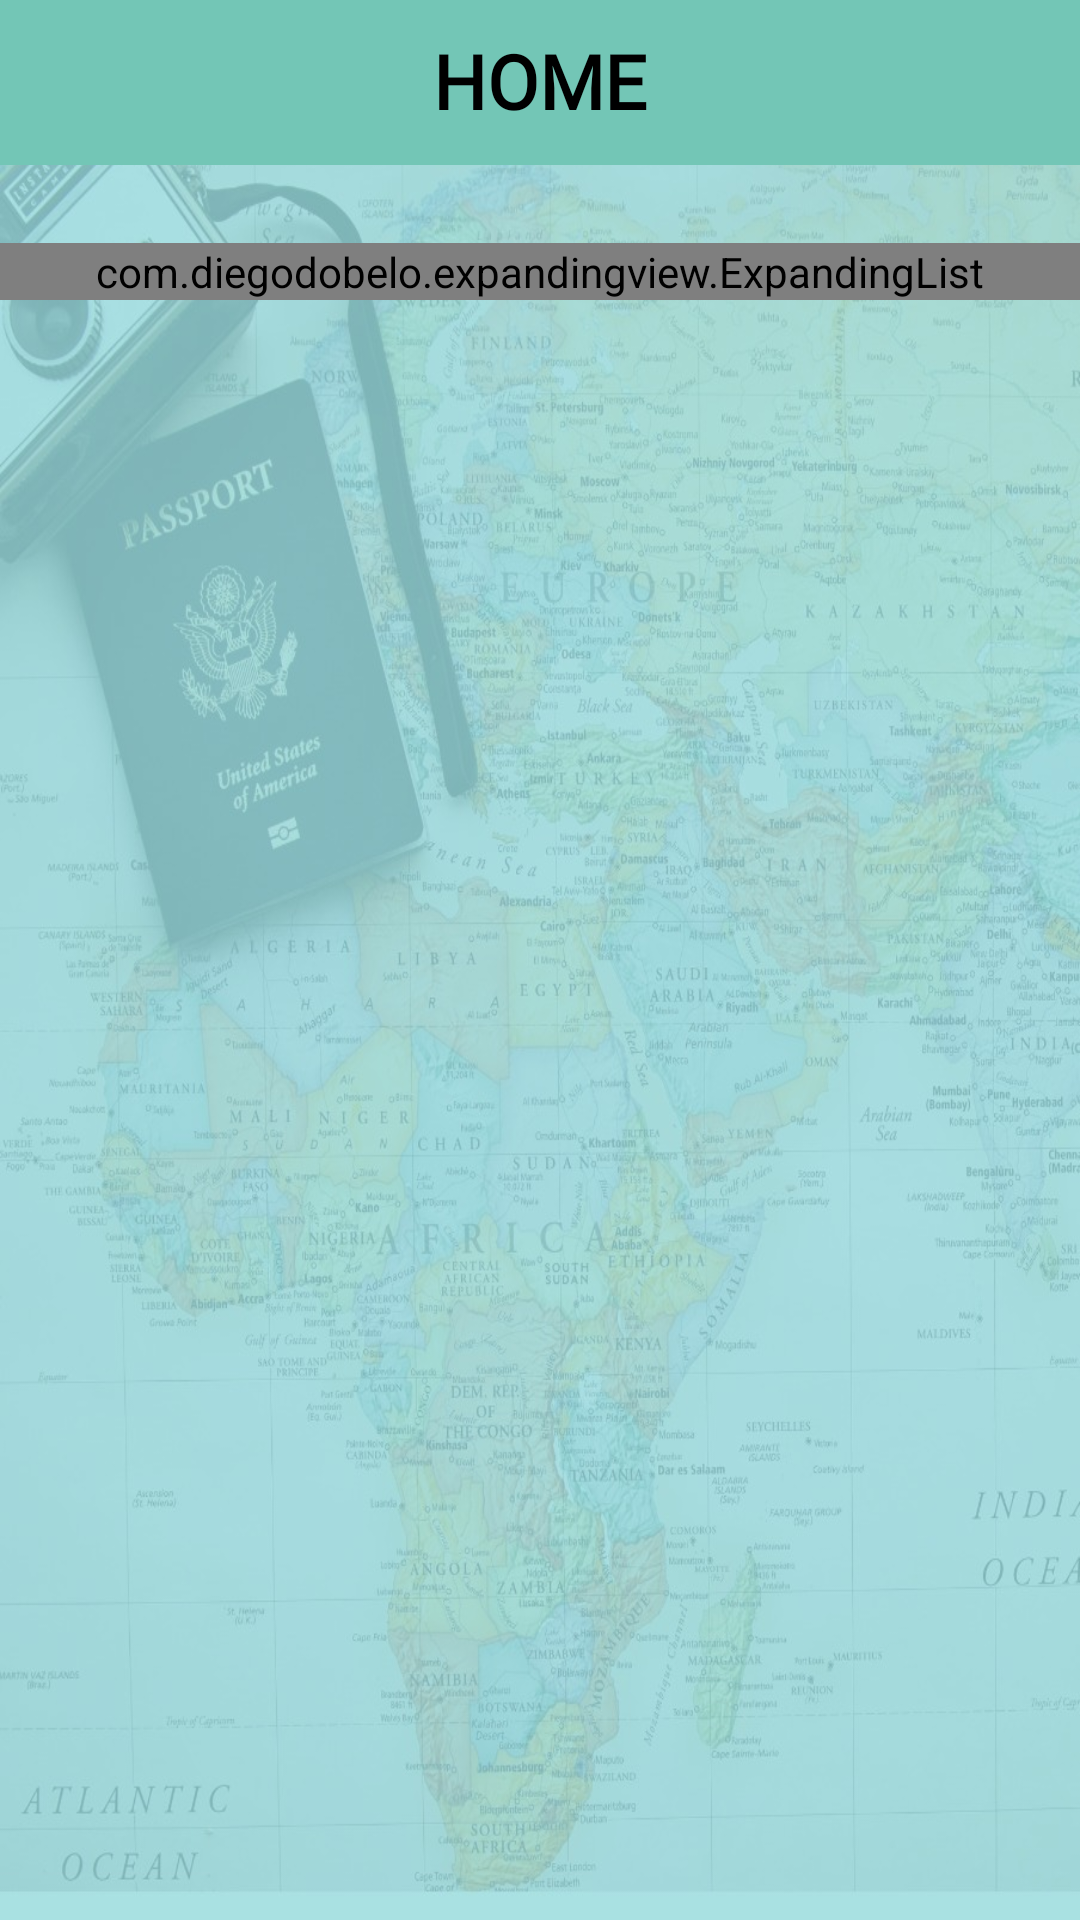

The Android layout XML behind this screen, and the referenced resources:
<!-- AndroidManifest.xml: application theme Theme.GroupExpensesTracker -->
<!-- res/layout/home_fragment.xml -->
<?xml version="1.0" encoding="utf-8"?>
<RelativeLayout xmlns:android="http://schemas.android.com/apk/res/android"
    xmlns:app="http://schemas.android.com/apk/res-auto"
    xmlns:tools="http://schemas.android.com/tools"
    android:layout_width="match_parent"
    android:layout_height="wrap_content"
    tools:context=".HomePage"
    android:background="@drawable/loginbg"
    tools:ignore="MissingClass">


    <TextView
        android:layout_width="match_parent"
        android:layout_height="55dp"
        android:layout_alignParentStart="true"
        android:layout_alignParentTop="true"
        android:background="@color/Blue"
        android:fontFamily="@font/calistoga"
        android:paddingTop="10dp"
        android:text="HOME"
        android:textAlignment="center"
        android:textColor="@color/black"
        android:textSize="25dp"
        android:textStyle="bold"></TextView>

    <com.diegodobelo.expandingview.ExpandingList
        android:id="@+id/exp_listview"
        android:layout_width="match_parent"
        android:layout_height="wrap_content"
        android:layout_alignParentStart="true"
        android:layout_alignParentTop="true"
        android:layout_marginTop="81dp">

    </com.diegodobelo.expandingview.ExpandingList>

</RelativeLayout>
<!-- resources referenced by this layout -->
<resources>
  <color name="Blue">#73C6B6</color>
  <color name="black">#FF000000</color>
  <!-- drawable loginbg: jpeg bitmap (drawable, 184116 bytes) -->
  <style name="Theme.GroupExpensesTracker" parent="Theme.MaterialComponents.DayNight.NoActionBar">
          
          <item name="colorPrimary">@color/purple_500</item>
          <item name="colorPrimaryVariant">@color/purple_700</item>
          <item name="colorOnPrimary">@color/white</item>
          
          <item name="colorSecondary">@color/teal_200</item>
          <item name="colorSecondaryVariant">@color/teal_700</item>
          <item name="colorOnSecondary">@color/black</item>
          
          <item name="android:statusBarColor" tools:targetApi="l">?attr/colorPrimaryVariant</item>
          
      </style>
  <color name="purple_500">#FF6200EE</color>
  <color name="purple_700">#FF3700B3</color>
  <color name="white">#FFFFFFFF</color>
  <color name="teal_200">#FF03DAC5</color>
  <color name="teal_700">#FF018786</color>
</resources>
